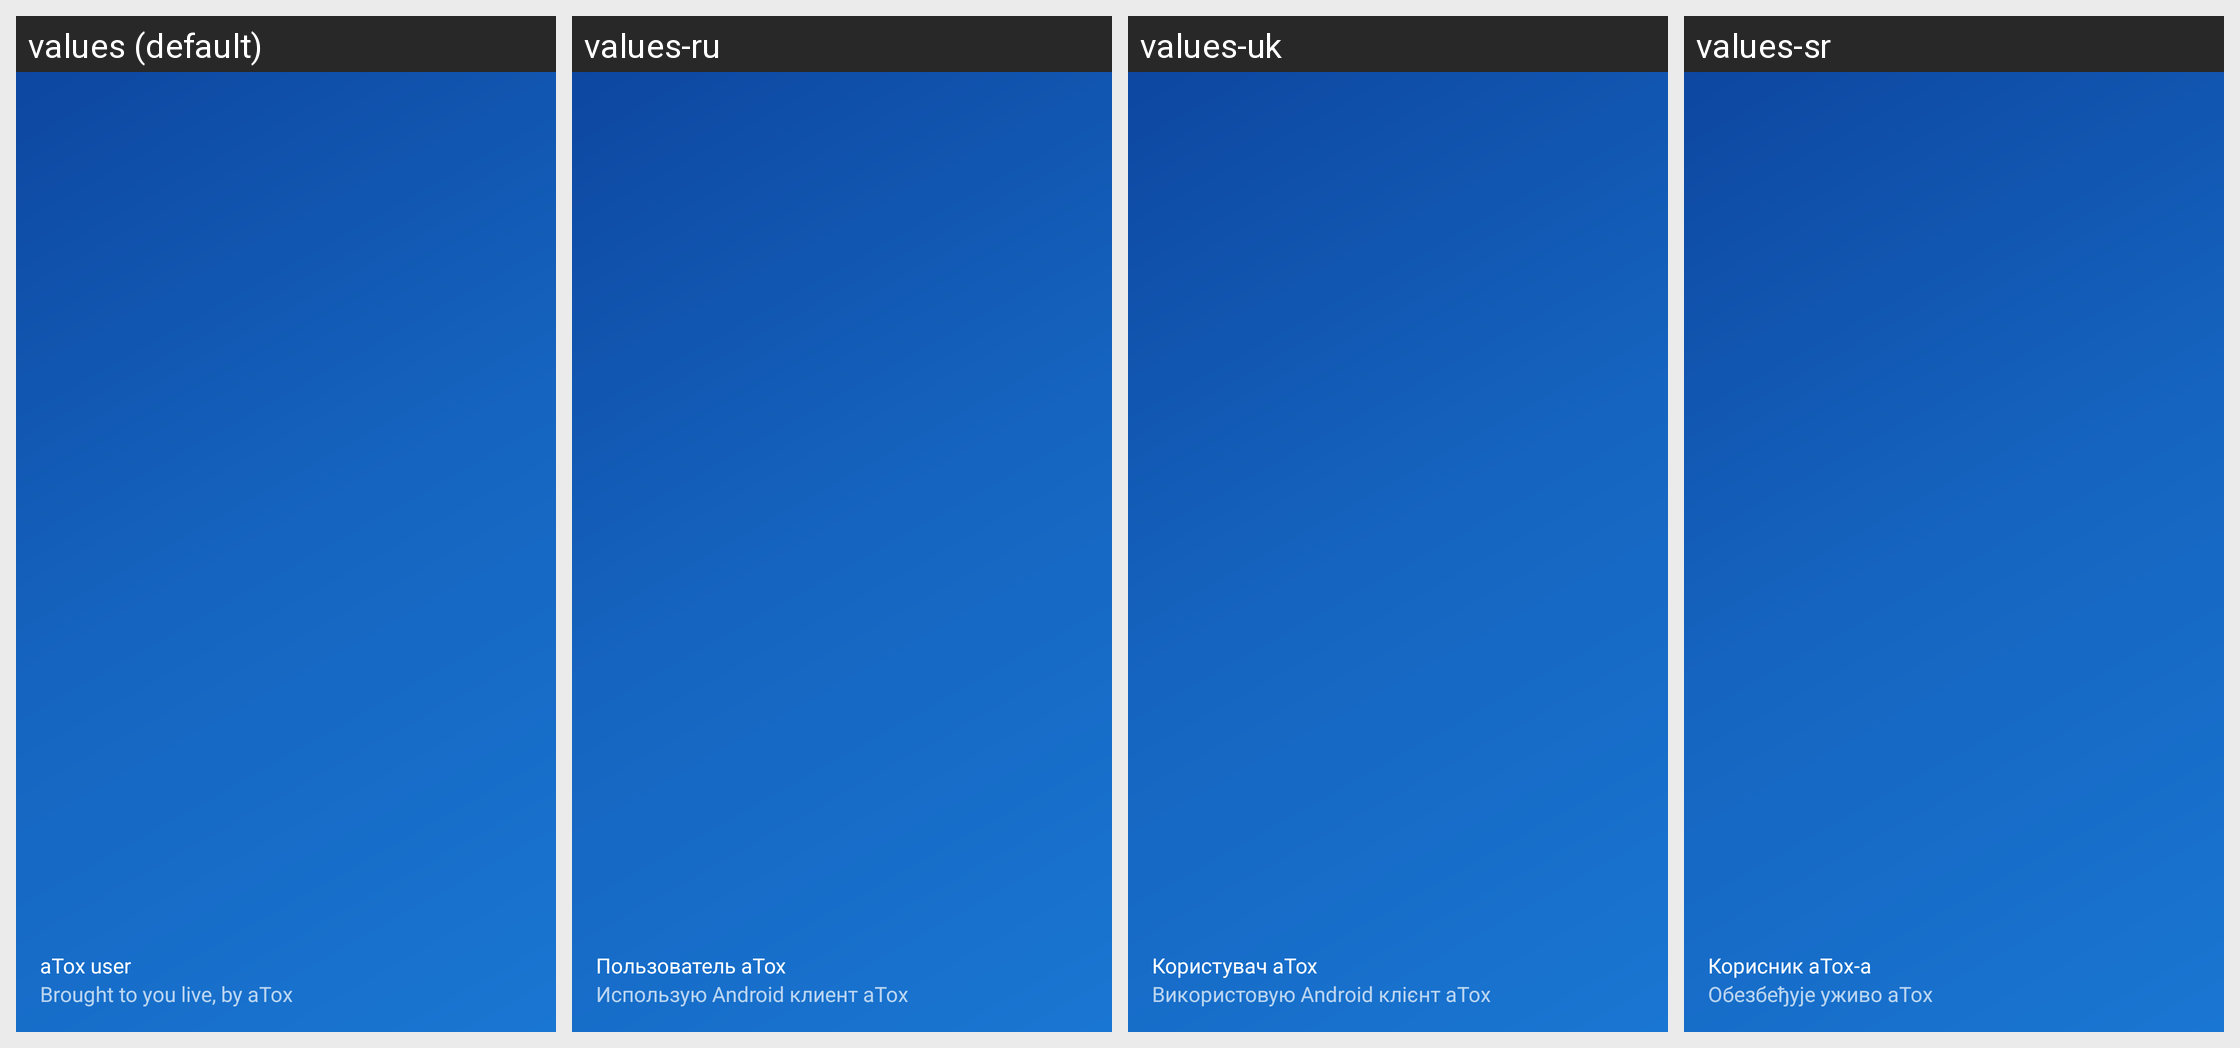

Strings drawn on this Android screen and how each of the app's shown locales translates them:
Android screen res/layout/nav_header_contact_list.xml rendered under 4 locales, left to right: values (default), values-ru, values-uk, values-sr. Device: Nexus 5 (rendered at 1080×1920; each locale shown at half size, 540×960, under a caption strip naming it); theme AppTheme.
Other locales in the repository, not shown: values-ar, values-bg, values-bs, values-cs, values-de, values-el, values-es, values-et, values-eu, values-fa, values-fi, values-fr, values-hi, values-hr, values-hu, values-hy, values-in, values-is, values-it, values-iw, values-kmr, values-ko, values-lt, values-nb-rNO, values-nl, values-ny, values-pl, values-pt, values-pt-rBR, values-ro, values-sk, values-sv, values-tr, values-ur, values-uz, values-zh-rCN, values-zh-rTW.
Strings drawn on this screen, with the default value and each locale's value (text and hints the layout hard-codes, and strings that could not be matched under every locale, appear in the picture but are not listed):

name_default
  values: aTox user
  values-ru: Пользователь aTox
  values-uk: Користувач aTox
  values-sr: Корисник aTox-а

status_message_default
  values: Brought to you live, by aTox
  values-ru: Использую Android клиент aTox
  values-uk: Використовую Android клієнт aTox
  values-sr: Обезбеђује уживо aTox
